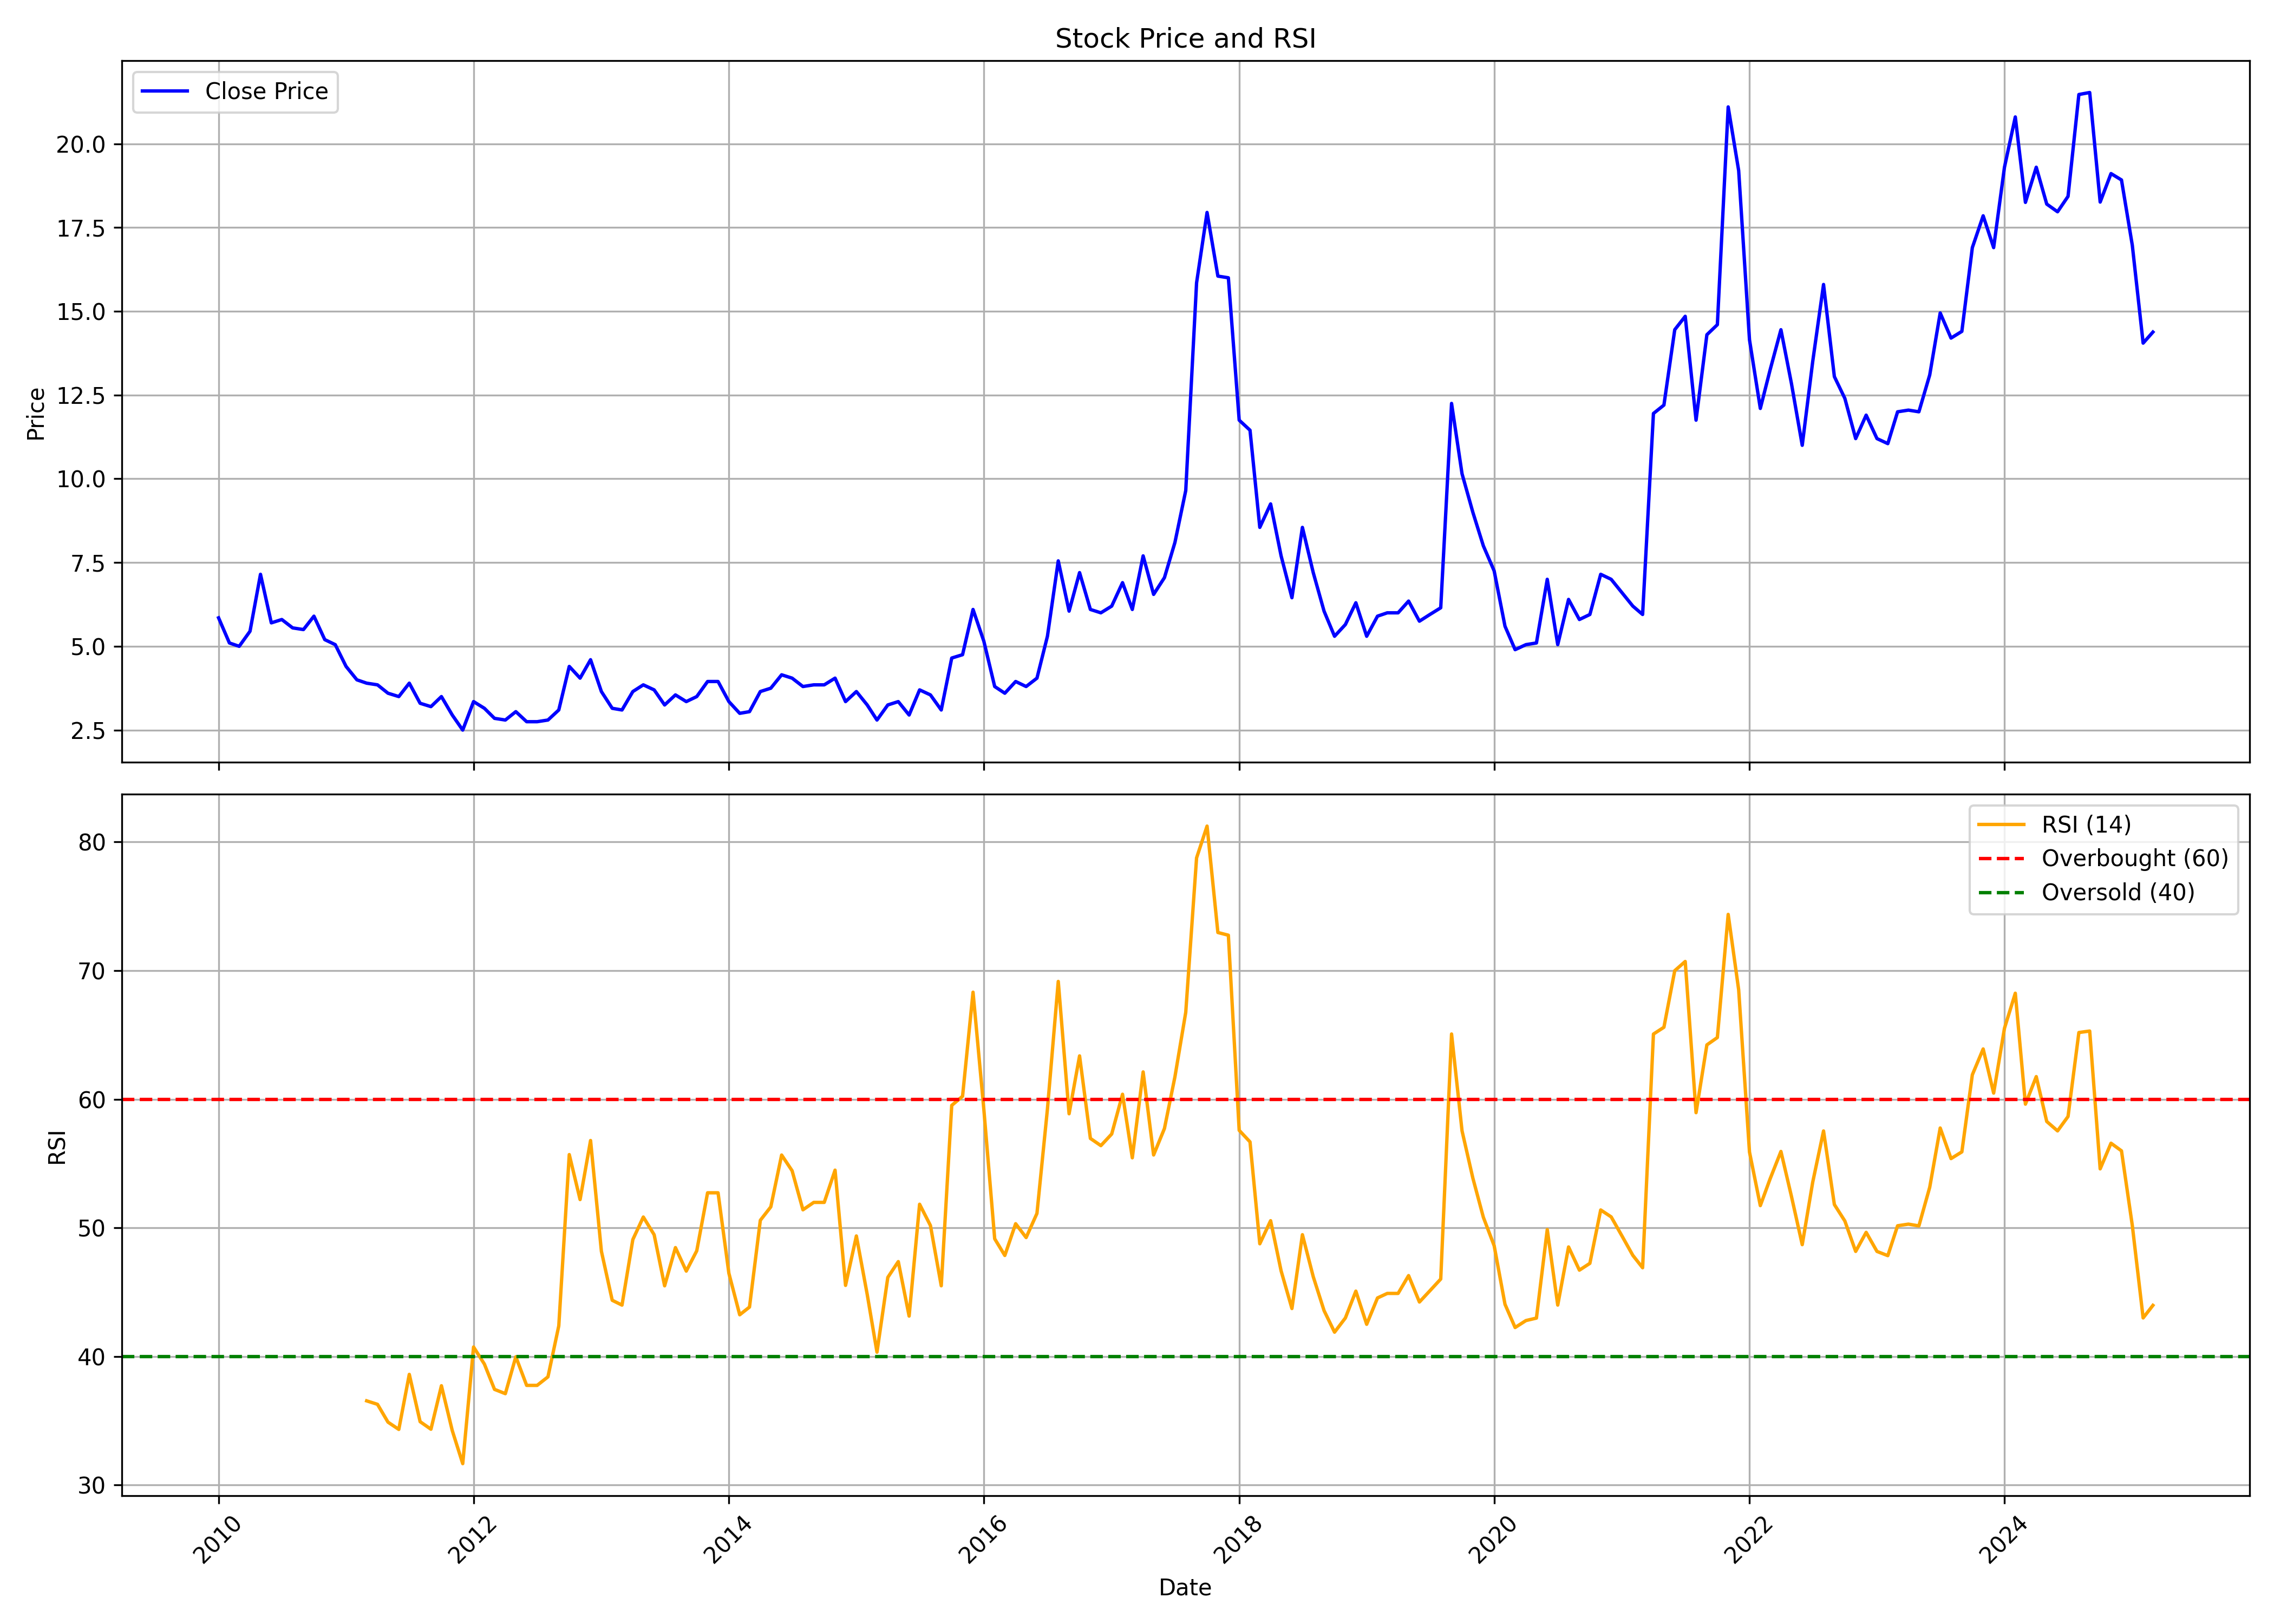

Values plotted in this chart, from the file beside it:
, date, symbol, open, high, low, close, volume, rsi
0, 2010-01-01, CINEVISTA, 5.5, 7.5, 5.35, 5.85, 580046, 
1, 2010-02-01, CINEVISTA, 5.8, 6.0, 4.95, 5.1, 126546, 
2, 2010-03-01, CINEVISTA, 5.1, 5.4, 4.45, 5.0, 258545, 
3, 2010-04-01, CINEVISTA, 5.0, 6.1, 4.7, 5.45, 391933, 
4, 2010-05-01, CINEVISTA, 5.35, 8.05, 4.8, 7.15, 5848659, 
5, 2010-06-01, CINEVISTA, 6.9, 7.3, 5.35, 5.7, 623333, 
6, 2010-07-01, CINEVISTA, 5.55, 6.5, 5.5, 5.8, 214401, 
7, 2010-08-01, CINEVISTA, 5.7, 6.3, 5.35, 5.55, 138614, 
8, 2010-09-01, CINEVISTA, 5.45, 6.25, 5.3, 5.5, 331015, 
9, 2010-10-01, CINEVISTA, 5.5, 6.35, 5.1, 5.9, 282005, 
10, 2010-11-01, CINEVISTA, 6.0, 6.5, 4.35, 5.2, 356885, 
11, 2010-12-01, CINEVISTA, 4.9, 5.4, 4.1, 5.05, 117164, 
12, 2011-01-01, CINEVISTA, 5.9, 5.9, 4.1, 4.4, 133891, 
13, 2011-02-01, CINEVISTA, 4.2, 5.1, 3.1, 4.0, 200784, 
14, 2011-03-01, CINEVISTA, 4.1, 4.3, 3.25, 3.9, 83287, 36.55
15, 2011-04-01, CINEVISTA, 4.0, 5.45, 3.35, 3.85, 405614, 36.28
16, 2011-05-01, CINEVISTA, 3.85, 4.0, 3.1, 3.6, 78061, 34.9
17, 2011-06-01, CINEVISTA, 3.7, 3.9, 3.1, 3.5, 125478, 34.33
18, 2011-07-01, CINEVISTA, 3.6, 5.1, 3.4, 3.9, 468504, 38.61
19, 2011-08-01, CINEVISTA, 4.0, 6.7, 2.85, 3.3, 1613717, 34.93
20, 2011-09-01, CINEVISTA, 3.3, 3.55, 2.9, 3.2, 216619, 34.35
21, 2011-10-01, CINEVISTA, 3.25, 3.8, 2.85, 3.5, 143201, 37.73
22, 2011-11-01, CINEVISTA, 3.35, 3.75, 2.7, 2.95, 74536, 34.25
23, 2011-12-01, CINEVISTA, 2.7, 3.1, 2.35, 2.5, 46569, 31.67
24, 2012-01-01, CINEVISTA, 2.4, 3.55, 2.4, 3.35, 58612, 40.74
25, 2012-02-01, CINEVISTA, 3.2, 3.55, 2.85, 3.15, 42812, 39.41
26, 2012-03-01, CINEVISTA, 3.0, 3.25, 2.65, 2.85, 79456, 37.44
27, 2012-04-01, CINEVISTA, 2.75, 3.15, 2.65, 2.8, 83264, 37.11
28, 2012-05-01, CINEVISTA, 2.8, 3.5, 2.4, 3.05, 108211, 39.98
29, 2012-06-01, CINEVISTA, 3.1, 3.1, 2.65, 2.75, 18295, 37.76
30, 2012-07-01, CINEVISTA, 2.75, 3.05, 2.7, 2.75, 26224, 37.76
31, 2012-08-01, CINEVISTA, 2.85, 3.15, 2.6, 2.8, 23586, 38.42
32, 2012-09-01, CINEVISTA, 2.75, 3.2, 2.75, 3.1, 120083, 42.38
33, 2012-10-01, CINEVISTA, 3.1, 5.3, 3.0, 4.4, 128472, 55.7
34, 2012-11-01, CINEVISTA, 4.2, 4.3, 3.65, 4.05, 94413, 52.2
35, 2012-12-01, CINEVISTA, 4.25, 5.25, 3.9, 4.6, 179220, 56.79
36, 2013-01-01, CINEVISTA, 4.55, 5.15, 3.35, 3.65, 134425, 48.18
37, 2013-02-01, CINEVISTA, 3.4, 3.9, 3.15, 3.15, 130035, 44.37
38, 2013-03-01, CINEVISTA, 3.0, 3.35, 2.8, 3.1, 55887, 43.99
39, 2013-04-01, CINEVISTA, 3.1, 3.65, 2.95, 3.65, 1119, 49.09
40, 2013-05-01, CINEVISTA, 3.65, 3.85, 3.5, 3.85, 21, 50.84
41, 2013-06-01, CINEVISTA, 3.85, 3.85, 3.7, 3.7, 20, 49.47
42, 2013-07-01, CINEVISTA, 3.7, 3.7, 3.25, 3.25, 921, 45.49
43, 2013-08-01, CINEVISTA, 3.25, 3.55, 3.25, 3.55, 15, 48.47
44, 2013-09-01, CINEVISTA, 3.55, 3.65, 3.35, 3.35, 1784, 46.64
45, 2013-10-01, CINEVISTA, 3.35, 3.5, 3.35, 3.5, 982, 48.22
46, 2013-11-01, CINEVISTA, 3.65, 3.95, 3.35, 3.95, 5538, 52.73
47, 2013-12-01, CINEVISTA, 3.95, 3.95, 3.95, 3.95, 0, 52.73
48, 2014-01-01, CINEVISTA, 3.95, 3.95, 3.35, 3.35, 1115, 46.47
49, 2014-02-01, CINEVISTA, 3.35, 3.5, 2.9, 3.0, 16658, 43.24
50, 2014-03-01, CINEVISTA, 3.0, 3.55, 2.55, 3.05, 87784, 43.84
51, 2014-04-01, CINEVISTA, 2.85, 3.9, 2.75, 3.65, 76525, 50.59
52, 2014-05-01, CINEVISTA, 3.65, 3.75, 2.95, 3.75, 160987, 51.63
53, 2014-06-01, CINEVISTA, 3.9, 4.55, 3.7, 4.15, 124130, 55.66
54, 2014-07-01, CINEVISTA, 4.15, 4.35, 3.3, 4.05, 79736, 54.44
55, 2014-08-01, CINEVISTA, 4.1, 4.3, 3.6, 3.8, 33144, 51.4
56, 2014-09-01, CINEVISTA, 3.65, 4.7, 2.95, 3.85, 110373, 51.98
57, 2014-10-01, CINEVISTA, 3.75, 4.35, 3.6, 3.85, 50595, 51.98
58, 2014-11-01, CINEVISTA, 3.8, 4.9, 3.6, 4.05, 112603, 54.49
59, 2014-12-01, CINEVISTA, 3.65, 4.95, 3.05, 3.35, 134052, 45.53
... 123 more rows
